Run: headless pygame with SDL's dummy video driver; simulated clock (each Clock.tick advances the game by its frame time, no real sleeping); random seed 0; keys injected as events and as key.get_pressed() state; no mouse input; restart key SPACE tapped at the start of phases 3 and 4.
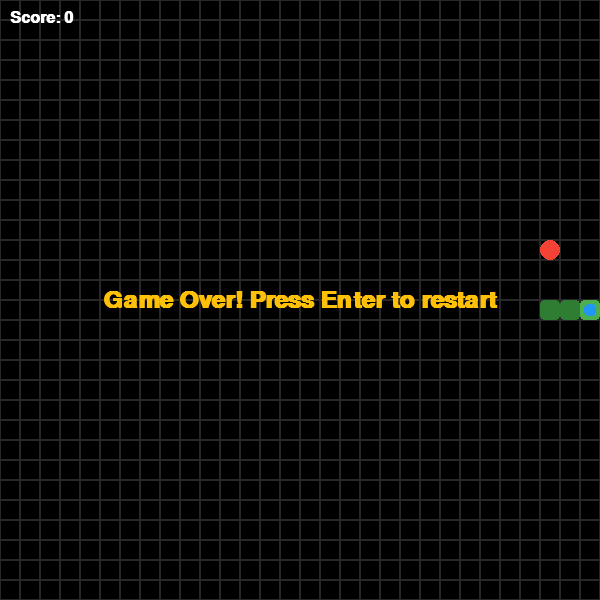
Frame 1 of 4 · flips 1–60 · no input
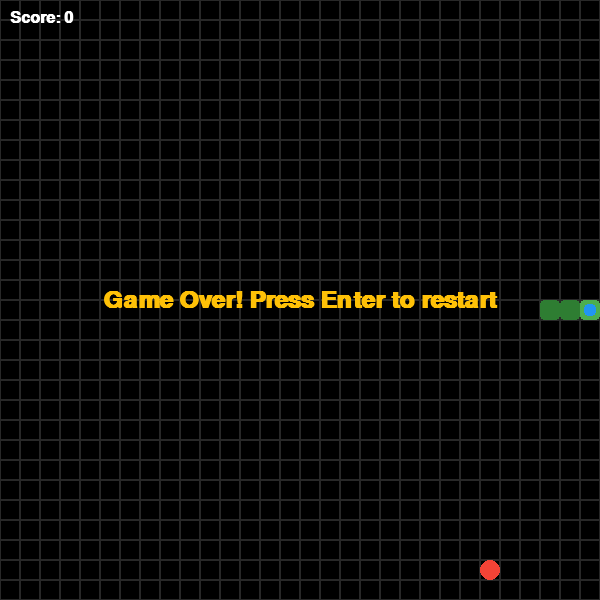
Frame 2 of 4 · flips 61–180 · tapped SPACE, RETURN · held RIGHT (→), D
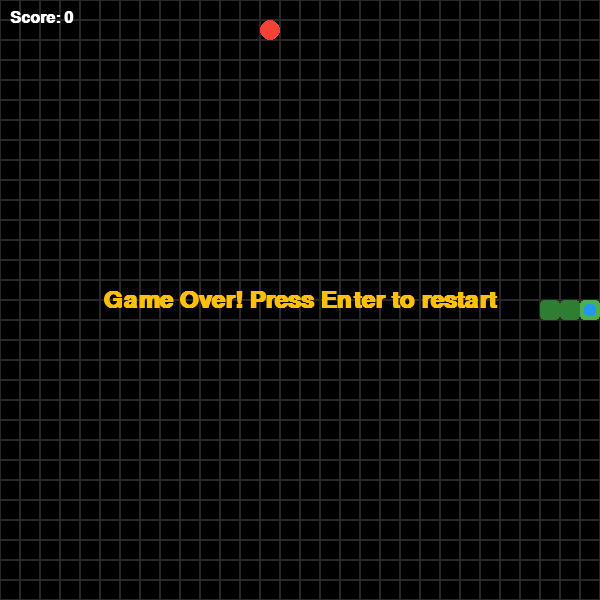
Frame 3 of 4 · flips 181–300 · tapped SPACE · held DOWN (↓), S
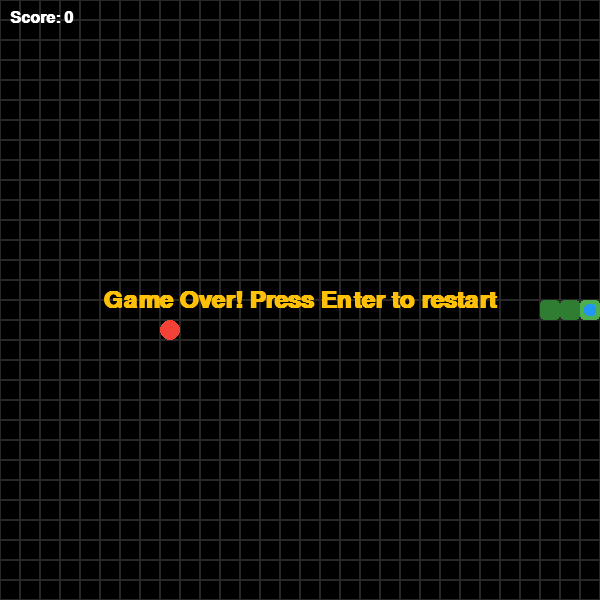
Frame 4 of 4 · flips 301–420 · tapped SPACE · held LEFT (←), A, UP (↑), W

The pygame program that drew these frames:

import pygame
import random
import sys

# Game constants
WINDOW_WIDTH = 600
WINDOW_HEIGHT = 600
CELL_SIZE = 20
GRID_WIDTH = WINDOW_WIDTH // CELL_SIZE
GRID_HEIGHT = WINDOW_HEIGHT // CELL_SIZE
FPS = 10

BLACK = (0, 0, 0)
WHITE = (255, 255, 255)
GREEN = (76, 175, 80)
DARK_GREEN = (46, 125, 50)
RED = (244, 67, 54)
BLUE = (33, 150, 243)
YELLOW = (255, 193, 7)


class SnakeGame:
    def __init__(self):
        pygame.init()
        self.screen = pygame.display.set_mode((WINDOW_WIDTH, WINDOW_HEIGHT))
        pygame.display.set_caption("Snake Game")
        self.clock = pygame.time.Clock()
        self.reset()

    def reset(self):
        self.snake = [
            (GRID_WIDTH // 2 * CELL_SIZE, GRID_HEIGHT // 2 * CELL_SIZE),
            ((GRID_WIDTH // 2 - 1) * CELL_SIZE, GRID_HEIGHT // 2 * CELL_SIZE),
            ((GRID_WIDTH // 2 - 2) * CELL_SIZE, GRID_HEIGHT // 2 * CELL_SIZE),
        ]
        self.direction = (CELL_SIZE, 0)
        self.next_direction = (CELL_SIZE, 0)
        self.food = self.spawn_food()
        self.score = 0
        self.game_over = False
        self.message = "Use arrow keys to move"

    def spawn_food(self):
        while True:
            x = random.randint(0, GRID_WIDTH - 1) * CELL_SIZE
            y = random.randint(0, GRID_HEIGHT - 1) * CELL_SIZE
            if (x, y) not in self.snake:
                return (x, y)

    def handle_events(self):
        for event in pygame.event.get():
            if event.type == pygame.QUIT:
                return False

            if event.type == pygame.KEYDOWN:
                if self.game_over and event.key in (pygame.K_RETURN, pygame.K_SPACE):
                    self.reset()
                    continue

                if event.key == pygame.K_UP:
                    self.next_direction = (0, -CELL_SIZE)
                elif event.key == pygame.K_DOWN:
                    self.next_direction = (0, CELL_SIZE)
                elif event.key == pygame.K_LEFT:
                    self.next_direction = (-CELL_SIZE, 0)
                elif event.key == pygame.K_RIGHT:
                    self.next_direction = (CELL_SIZE, 0)

        return True

    def update(self):
        if self.game_over:
            return

        # prevent reversing direction instantly
        if (
            self.next_direction[0] != -self.direction[0]
            or self.next_direction[1] != -self.direction[1]
        ):
            self.direction = self.next_direction

        head_x, head_y = self.snake[0]
        move_x, move_y = self.direction
        new_head = (head_x + move_x, head_y + move_y)

        # wall collision
        if (
            new_head[0] < 0
            or new_head[0] >= WINDOW_WIDTH
            or new_head[1] < 0
            or new_head[1] >= WINDOW_HEIGHT
        ):
            self.game_over = True
            self.message = "Game Over! Press Enter to restart"
            return

        # self collision
        if new_head in self.snake:
            self.game_over = True
            self.message = "Game Over! Press Enter to restart"
            return

        self.snake.insert(0, new_head)

        if new_head == self.food:
            self.score += 10
            self.food = self.spawn_food()
        else:
            self.snake.pop()

    def draw_grid(self):
        for x in range(0, WINDOW_WIDTH, CELL_SIZE):
            for y in range(0, WINDOW_HEIGHT, CELL_SIZE):
                rect = pygame.Rect(x, y, CELL_SIZE, CELL_SIZE)
                pygame.draw.rect(self.screen, (40, 40, 40), rect, 1)

    def draw_snake(self):
        for index, segment in enumerate(self.snake):
            color = GREEN if index == 0 else DARK_GREEN
            rect = pygame.Rect(segment[0], segment[1], CELL_SIZE, CELL_SIZE)
            pygame.draw.rect(self.screen, color, rect, border_radius=4)
            if index == 0:
                pygame.draw.rect(self.screen, BLUE, rect.inflate(-8, -8), border_radius=4)

    def draw_food(self):
        rect = pygame.Rect(self.food[0], self.food[1], CELL_SIZE, CELL_SIZE)
        pygame.draw.ellipse(self.screen, RED, rect)

    def draw_score(self):
        font = pygame.font.SysFont("arial", 24, bold=True)
        text = font.render(f"Score: {self.score}", True, WHITE)
        self.screen.blit(text, (10, 10))

    def draw_message(self):
        if not self.game_over:
            return
        font = pygame.font.SysFont("arial", 36, bold=True)
        text = font.render(self.message, True, YELLOW)
        rect = text.get_rect(center=(WINDOW_WIDTH // 2, WINDOW_HEIGHT // 2))
        self.screen.blit(text, rect)

    def render(self):
        self.screen.fill(BLACK)
        self.draw_grid()
        self.draw_food()
        self.draw_snake()
        self.draw_score()
        self.draw_message()
        pygame.display.flip()

    def run(self):
        while True:
            running = self.handle_events()
            if not running:
                pygame.quit()
                sys.exit()

            self.update()
            self.render()
            self.clock.tick(FPS)


if __name__ == "__main__":
    game = SnakeGame()
    game.run()
